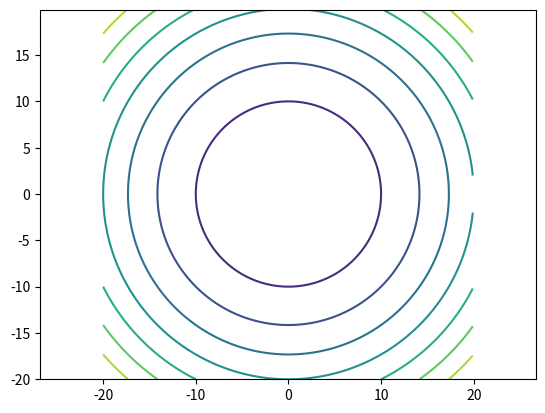

Source code (Python):
import matplotlib.pyplot as plt
import numpy as np

def c (r=10):
    x = np.arange (-2 * r, 2 * r, 0.1)
    y = np.arange (-2 * r, 2 * r, 0.1)
    X, Y = np.meshgrid (x, y)

    fxy = X **2 + Y ** 2
    plt.contour (x, y, fxy, level=[r**2])
    plt.axis('equal')
    plt.savefig('pic_3.png')

c()